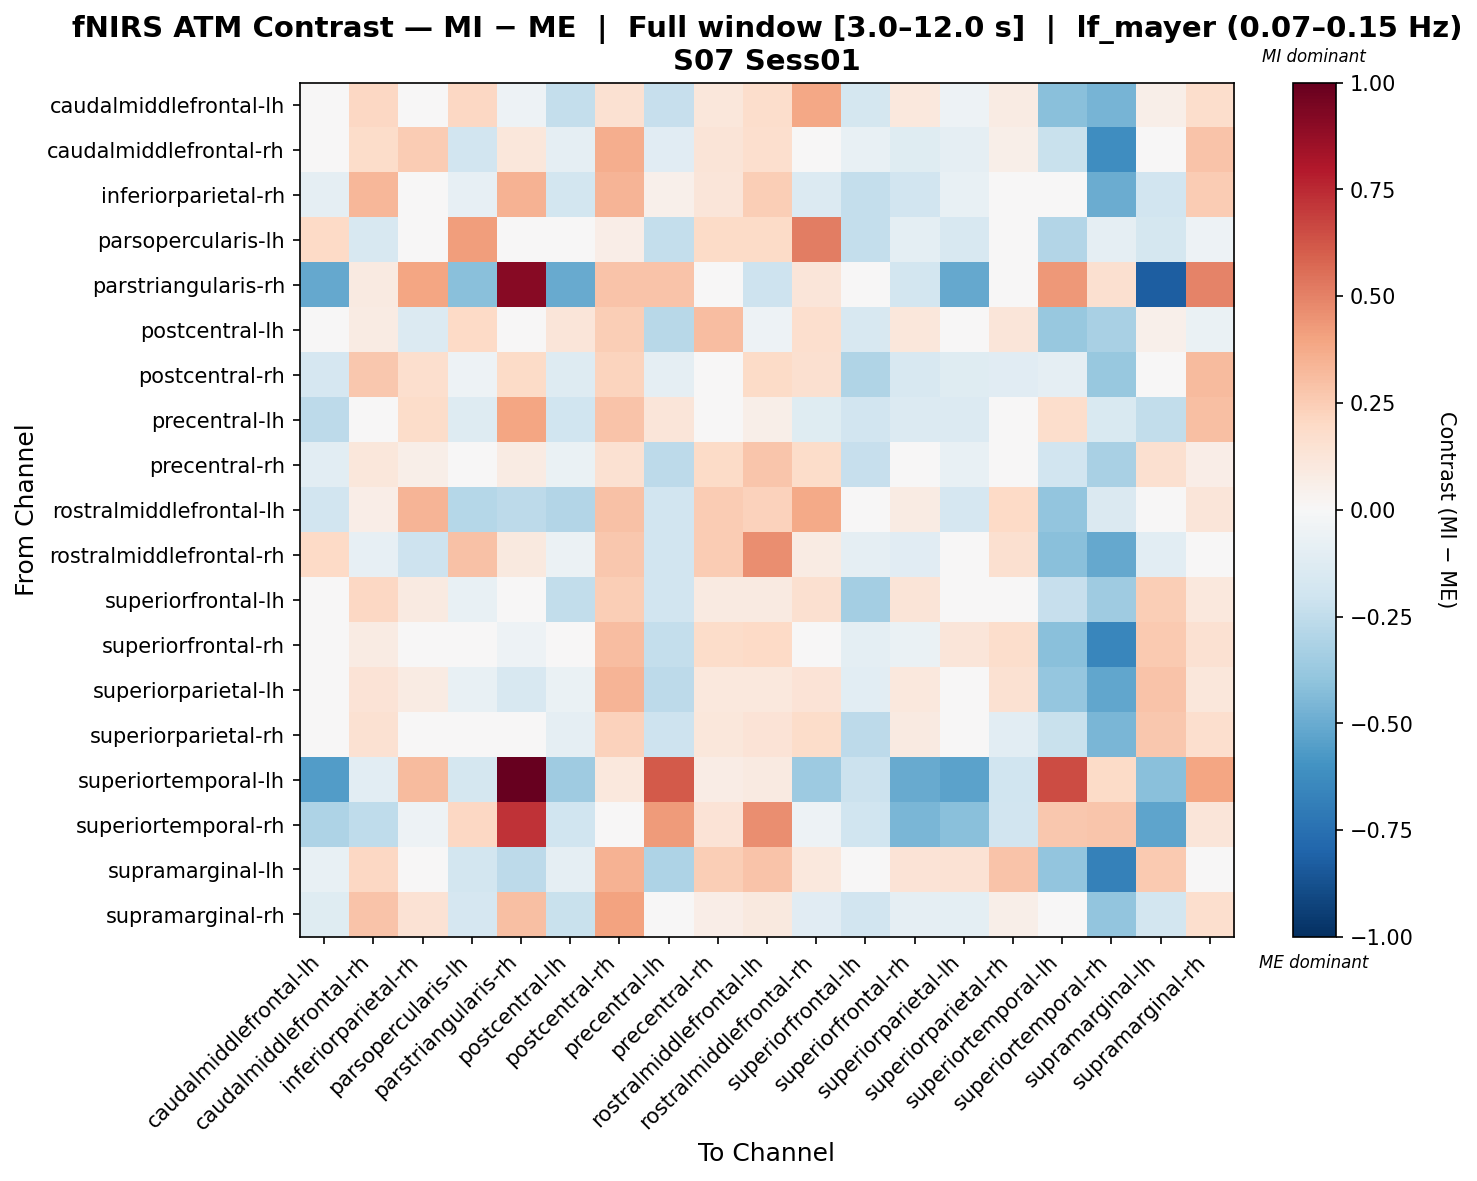

Values plotted in this chart, from the file beside it:
, caudalmiddlefrontal-lh, caudalmiddlefrontal-rh, inferiorparietal-rh, parsopercularis-lh, parstriangularis-rh, postcentral-lh, postcentral-rh, precentral-lh, precentral-rh, rostralmiddlefrontal-lh, rostralmiddlefrontal-rh, superiorfrontal-lh, superiorfrontal-rh, superiorparietal-lh, superiorparietal-rh, superiortemporal-lh, superiortemporal-rh, supramarginal-lh, supramarginal-rh
caudalmiddlefrontal-lh, -0.04744, 0.2038, 0.03007, 0.2058, -0.05311, -0.2411, 0.1559, -0.2319, 0.117, 0.1727, 0.3829, -0.1784, 0.1033, -0.0515, 0.08503, -0.4212, -0.463, 0.05785, 0.1732
caudalmiddlefrontal-rh, -0.01288, 0.1859, 0.2521, -0.1921, 0.1118, -0.09088, 0.3609, -0.1119, 0.1276, 0.1647, -0.01981, -0.07615, -0.1177, -0.08974, 0.05579, -0.2249, -0.6187, 0.01277, 0.2831
inferiorparietal-rh, -0.08772, 0.3342, 0.008229, -0.0848, 0.344, -0.1812, 0.339, 0.05245, 0.1184, 0.2425, -0.1353, -0.2349, -0.1893, -0.07537, -0.003929, -0.007764, -0.4955, -0.1952, 0.2522
parsopercularis-lh, 0.1974, -0.1632, -0.03863, 0.4197, -0.02894, 0.01379, 0.06995, -0.2401, 0.188, 0.1937, 0.515, -0.2392, -0.09378, -0.1573, -0.01854, -0.2954, -0.08958, -0.1786, -0.05423
parstriangularis-rh, -0.5086, 0.08735, 0.3949, -0.4156, 0.9129, -0.5025, 0.2889, 0.2832, -0.03867, -0.2056, 0.1237, 0.0, -0.1833, -0.5108, 0.0, 0.4366, 0.1607, -0.8224, 0.4994
postcentral-lh, 0.009097, 0.08262, -0.1357, 0.1962, -0.01055, 0.1238, 0.2467, -0.2786, 0.3093, -0.05272, 0.1703, -0.1621, 0.1112, -0.01849, 0.1224, -0.3822, -0.3204, 0.05269, -0.06356
postcentral-rh, -0.1656, 0.273, 0.1691, -0.05022, 0.1918, -0.1277, 0.2237, -0.08779, 0.0283, 0.1893, 0.1631, -0.3016, -0.1619, -0.1219, -0.1153, -0.09144, -0.3798, 0.04987, 0.315
precentral-lh, -0.2613, 0.04329, 0.1834, -0.1274, 0.3949, -0.1973, 0.2878, 0.1214, -0.0007003, 0.05931, -0.1205, -0.1924, -0.1334, -0.1403, 0.01238, 0.1765, -0.1549, -0.2479, 0.2972
precentral-rh, -0.1061, 0.1108, 0.06209, 0.01786, 0.07908, -0.06673, 0.1559, -0.2632, 0.1916, 0.2751, 0.1844, -0.2287, -0.0306, -0.07388, -0.0177, -0.1882, -0.327, 0.1583, 0.06685
rostralmiddlefrontal-lh, -0.1915, 0.06468, 0.34, -0.2866, -0.2581, -0.2936, 0.2901, -0.1885, 0.2544, 0.2273, 0.3751, -0.004639, 0.08566, -0.1709, 0.2017, -0.3945, -0.1411, -0.03271, 0.1231
rostralmiddlefrontal-rh, 0.2012, -0.08409, -0.2046, 0.295, 0.09854, -0.05826, 0.2715, -0.188, 0.2562, 0.464, 0.07834, -0.09071, -0.1145, -0.01034, 0.1584, -0.4175, -0.5141, -0.1043, -0.03674
superiorfrontal-lh, 0.005822, 0.2083, 0.08977, -0.07055, 0.0, -0.2459, 0.2437, -0.1938, 0.09124, 0.08636, 0.1619, -0.3428, 0.1309, 0.04595, 0.02733, -0.2295, -0.3576, 0.245, 0.1041
superiorfrontal-rh, 0.04002, 0.08449, -0.04166, -0.0319, -0.05127, 0.01873, 0.3061, -0.2383, 0.1874, 0.2011, 0.04328, -0.0954, -0.06475, 0.1233, 0.1757, -0.4197, -0.652, 0.2612, 0.1536
superiorparietal-lh, -0.02057, 0.1398, 0.08352, -0.07613, -0.157, -0.06658, 0.3414, -0.2656, 0.1048, 0.1038, 0.1402, -0.1091, 0.1062, 0.03185, 0.1514, -0.3865, -0.5225, 0.2843, 0.1168
superiorparietal-rh, -0.02052, 0.1489, 0.04406, -0.04215, 0.0, -0.09213, 0.2283, -0.2087, 0.1118, 0.1377, 0.1814, -0.2649, 0.08823, 0.03999, -0.1066, -0.2262, -0.4569, 0.2689, 0.1689
superiortemporal-lh, -0.5609, -0.1068, 0.3132, -0.175, 1.0, -0.3546, 0.1031, 0.6136, 0.07119, 0.09182, -0.3605, -0.2168, -0.5056, -0.5369, -0.1997, 0.6553, 0.1934, -0.419, 0.3942
superiortemporal-rh, -0.3077, -0.2545, -0.05399, 0.2062, 0.724, -0.1986, 0.03529, 0.4226, 0.1376, 0.4669, -0.05297, -0.2006, -0.4531, -0.4176, -0.1901, 0.2668, 0.278, -0.5297, 0.1215
supramarginal-lh, -0.07423, 0.21, -0.02788, -0.1831, -0.2589, -0.0876, 0.3501, -0.3067, 0.2423, 0.2873, 0.1084, -0.03107, 0.1357, 0.1426, 0.2838, -0.3948, -0.6742, 0.264, 0.01423
supramarginal-rh, -0.1217, 0.2814, 0.1416, -0.1675, 0.3035, -0.226, 0.4004, 0.02983, 0.06587, 0.09942, -0.1137, -0.1883, -0.08844, -0.09967, 0.05552, 0.03408, -0.3906, -0.1872, 0.1715
